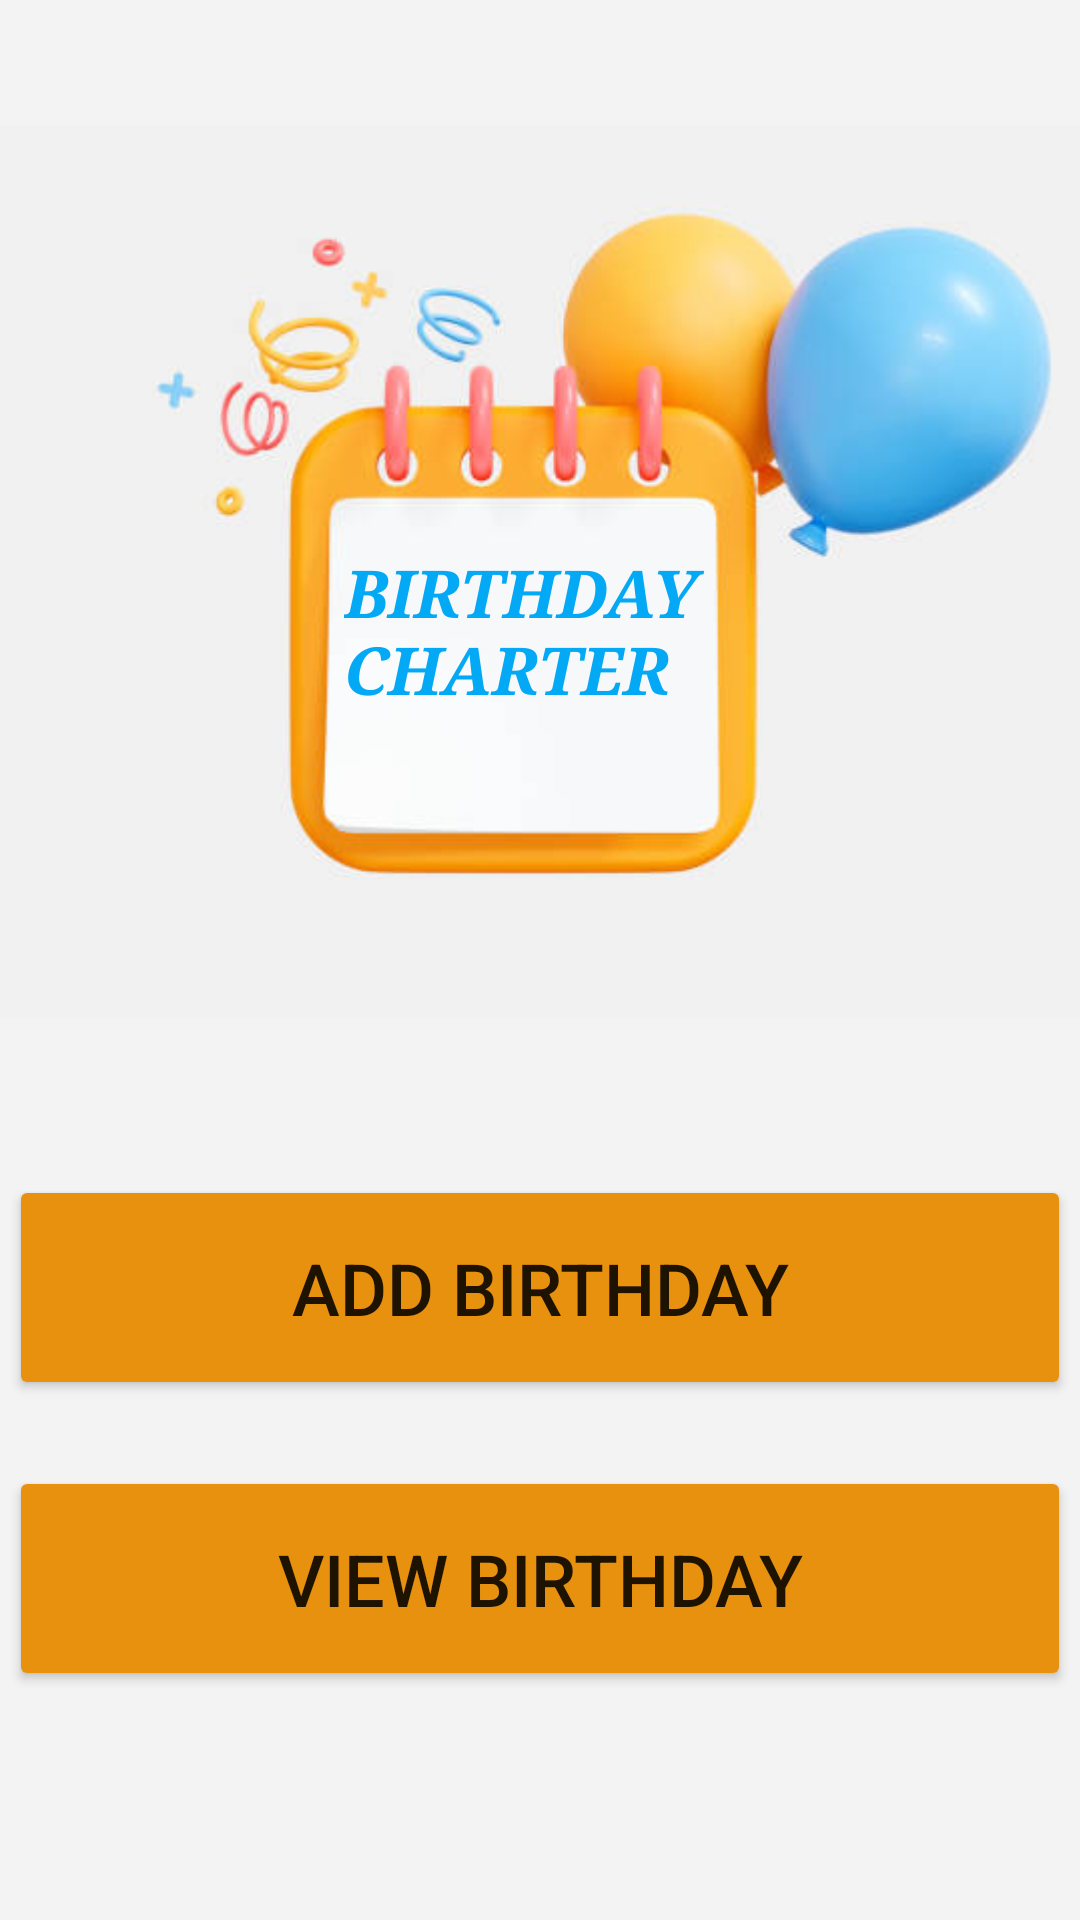

Layout XML and referenced resources for this Android screen:
<!-- AndroidManifest.xml: application theme Theme.Bdayreminder -->
<!-- res/layout/activity_main.xml -->
<?xml version="1.0" encoding="utf-8"?>
<androidx.constraintlayout.widget.ConstraintLayout xmlns:android="http://schemas.android.com/apk/res/android"
    xmlns:app="http://schemas.android.com/apk/res-auto"
    xmlns:tools="http://schemas.android.com/tools"
    android:layout_width="match_parent"
    android:layout_height="match_parent"
    android:background="#11534B4B"
    tools:context=".MainActivity">

    <ImageView
        android:id="@+id/imageView"
        android:layout_width="409dp"
        android:layout_height="381dp"
        app:layout_constraintBottom_toBottomOf="parent"
        app:layout_constraintEnd_toEndOf="parent"
        app:layout_constraintStart_toStartOf="parent"
        app:layout_constraintTop_toTopOf="parent"
        app:layout_constraintVertical_bias="0.0"
        app:srcCompat="@drawable/bday_main" />

    <TextView
        android:id="@+id/bday_rmdr_txtview"
        android:layout_width="131dp"
        android:layout_height="73dp"
        android:fontFamily="serif"
        android:text="BIRTHDAY CHARTER"
        android:textAlignment="gravity"
        android:textColor="#03A9F4"
        android:textSize="22sp"
        android:textStyle="bold|italic"
        app:layout_constraintBottom_toBottomOf="parent"
        app:layout_constraintEnd_toEndOf="parent"
        app:layout_constraintStart_toStartOf="parent"
        app:layout_constraintTop_toTopOf="parent"
        app:layout_constraintVertical_bias="0.322" />

    <Button
        android:id="@+id/add_bday_btn"
        android:layout_width="354dp"
        android:layout_height="75dp"
        android:backgroundTint="#E8910F"
        android:text="ADD BIRTHDAY"
        android:textSize="24sp"
        app:cornerRadius="100px"
        app:layout_constraintBottom_toBottomOf="parent"
        app:layout_constraintEnd_toEndOf="parent"
        app:layout_constraintStart_toStartOf="parent"
        app:layout_constraintTop_toTopOf="parent"
        app:layout_constraintVertical_bias="0.693" />

    <Button
        android:id="@+id/view_dbay_btn"
        android:layout_width="354dp"
        android:layout_height="75dp"
        android:backgroundTint="#E8910F"
        android:text="VIEW BIRTHDAY"
        android:textSize="24sp"
        app:cornerRadius="100px"
        app:layout_constraintBottom_toBottomOf="parent"
        app:layout_constraintEnd_toEndOf="parent"
        app:layout_constraintHorizontal_bias="0.508"
        app:layout_constraintStart_toStartOf="parent"
        app:layout_constraintTop_toTopOf="parent"
        app:layout_constraintVertical_bias="0.865" />
</androidx.constraintlayout.widget.ConstraintLayout>
<!-- resources referenced by this layout -->
<resources>
  <!-- drawable bday_main: jpg bitmap (drawable, 19215 bytes) -->
  <style name="Theme.Bdayreminder" parent="Theme.MaterialComponents.DayNight.DarkActionBar">
          
          <item name="colorPrimary">@color/purple_500</item>
          <item name="colorPrimaryVariant">@color/purple_700</item>
          <item name="colorOnPrimary">@color/white</item>
          
          <item name="colorSecondary">@color/teal_200</item>
          <item name="colorSecondaryVariant">@color/teal_700</item>
          <item name="colorOnSecondary">@color/black</item>
          
          <item name="android:statusBarColor">?attr/colorPrimaryVariant</item>
          
      </style>
  <!-- not gathered from this repository: default colours our renderer supplied (Android Studio template values) -->
  <color name="purple_500">#FF6200EE</color>
  <color name="purple_700">#FF3700B3</color>
  <color name="teal_200">#FF03DAC5</color>
  <color name="teal_700">#FF018786</color>
  <color name="black">#FF000000</color>
  <color name="white">#FFFFFFFF</color>
</resources>
